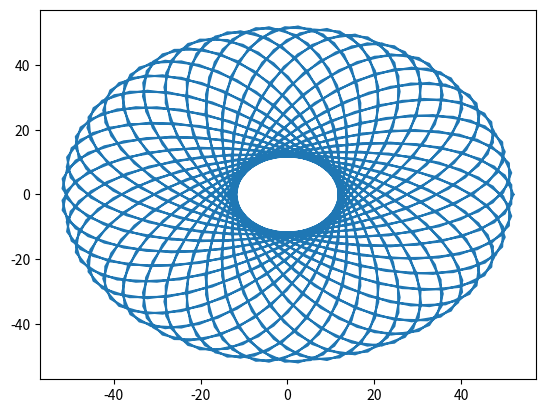

Python code for this plot:
import numpy as np
import matplotlib.pyplot as plt

rc = 82  # 定円の半径
rm = 50  # 動円の半径
rd = 20  # 描画点の半径
theta = np.linspace(0, 50 * 2 * np.pi, 1000)

x = (rc - rm) * np.cos(theta) + rd * np.cos(((rc - rm) / rm) * theta)
y = (rc - rm) * np.sin(theta) - rd * np.sin(((rc - rm) / rm) * theta)

plt.plot(x, y)
plt.show()
